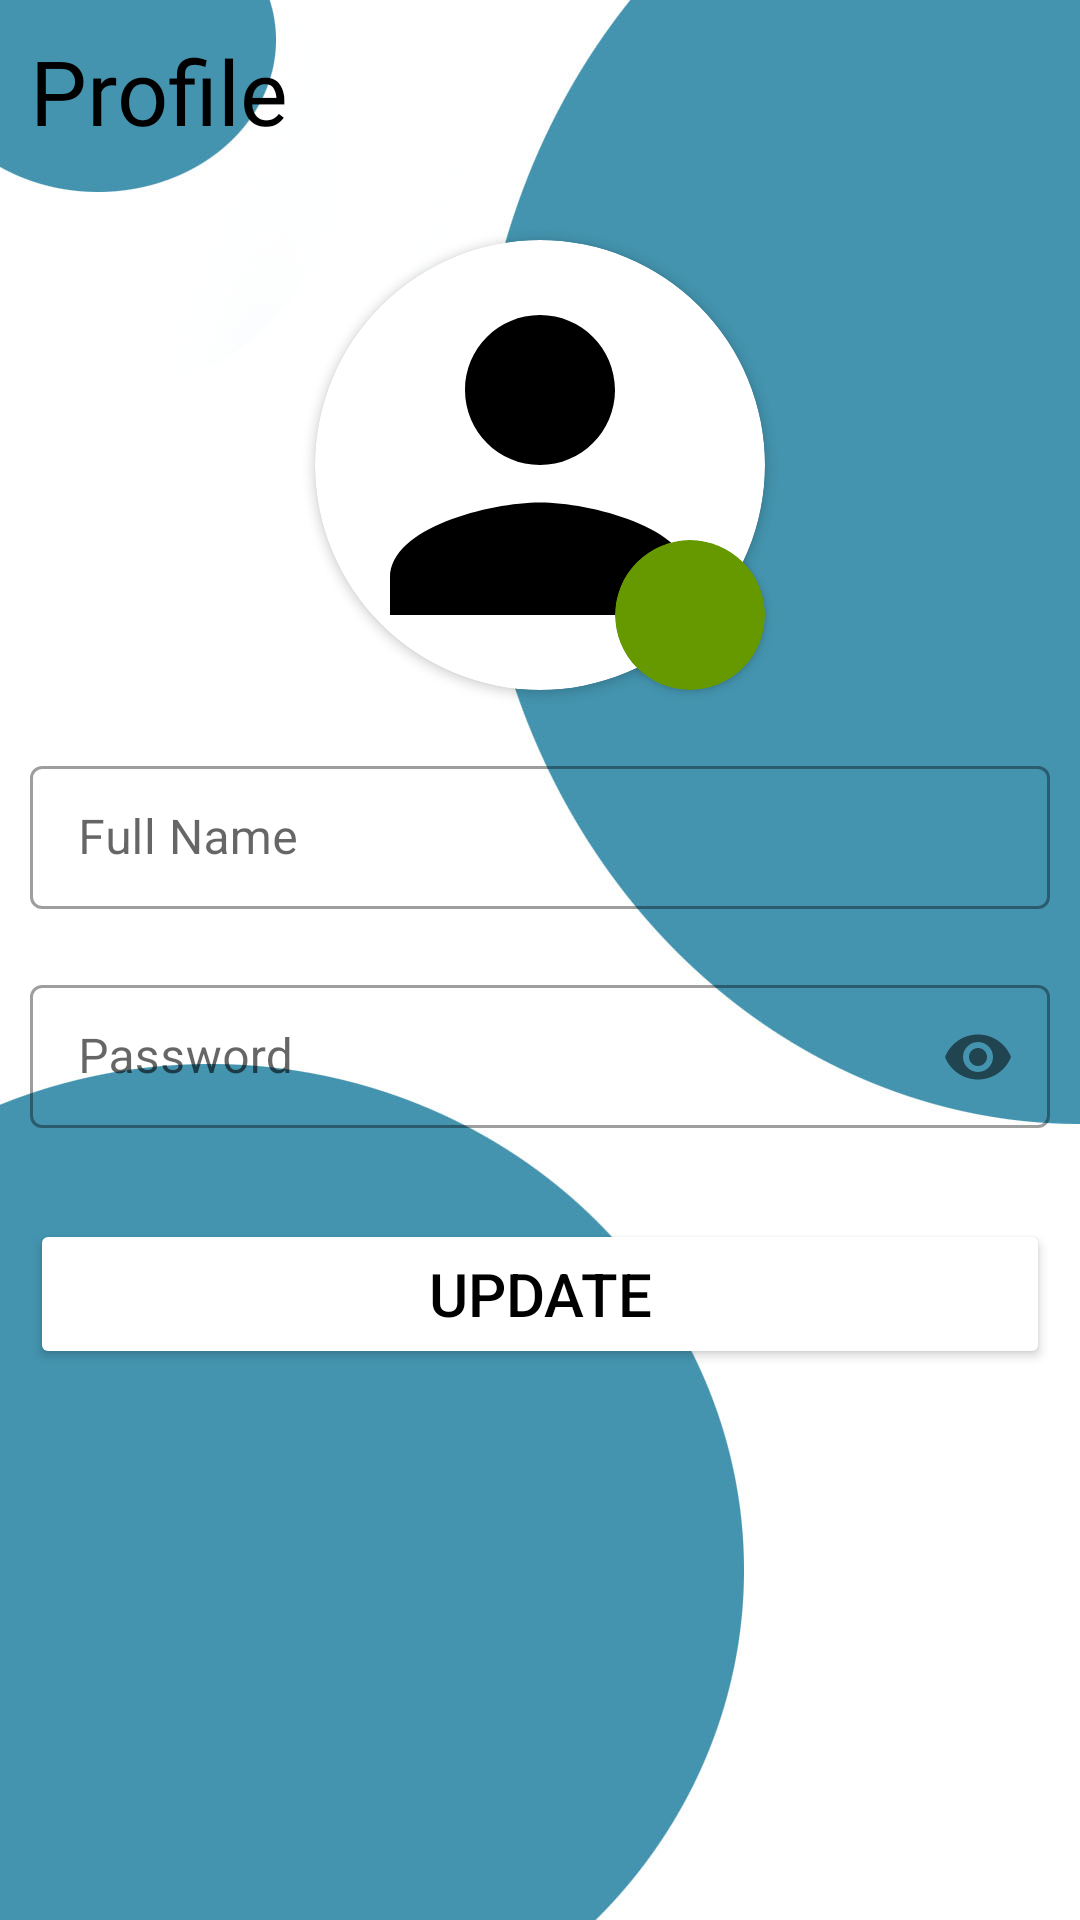

Produce the Android XML layout that renders to this screen, including the resource entries it uses.
<!-- AndroidManifest.xml: application theme Theme.LearnQuran -->
<!-- res/layout/fragment_profile_details.xml -->
<?xml version="1.0" encoding="utf-8"?>
<androidx.constraintlayout.widget.ConstraintLayout xmlns:android="http://schemas.android.com/apk/res/android"
    xmlns:app="http://schemas.android.com/apk/res-auto"
    xmlns:tools="http://schemas.android.com/tools"
    android:background="@drawable/profile_background"
    android:layout_width="match_parent"
    android:layout_height="match_parent">

    <LinearLayout
        android:id="@+id/linearLayout5"
        android:layout_width="match_parent"
        android:layout_height="wrap_content"
        app:layout_constraintEnd_toEndOf="parent"
        app:layout_constraintStart_toStartOf="parent"
        app:layout_constraintTop_toTopOf="parent">

        <TextView
            android:id="@+id/profileTitle"
            android:layout_width="match_parent"
            android:layout_height="50dp"
            android:layout_marginLeft="10dp"
            android:layout_marginTop="10dp"
            android:layout_weight="1"
            android:fontFamily="@font/font"
            android:gravity="left"
            android:text="Profile"
            android:textColor="@color/black"
            android:textSize="30sp" />

        <ImageView
            android:id="@+id/btnLogout"
            android:layout_width="100dp"
            android:layout_height="60dp"
            android:layout_marginRight="20dp"
            android:layout_weight="1"
            android:src="@drawable/logout" />
    </LinearLayout>

    <androidx.cardview.widget.CardView
        android:id="@+id/card"
        android:layout_width="wrap_content"
        android:layout_height="wrap_content"
        android:layout_centerHorizontal="true"
        android:layout_marginTop="20dp"
        android:elevation="12dp"
        android:innerRadius="0dp"
        android:shape="ring"
        android:thicknessRatio="1.9"
        app:cardCornerRadius="90dp"
        app:layout_constraintEnd_toEndOf="parent"
        app:layout_constraintStart_toStartOf="parent"
        app:layout_constraintTop_toBottomOf="@+id/linearLayout5">

        <ImageView
            android:id="@+id/imageProfilePic"
            android:layout_width="150dp"
            android:layout_height="150dp"
            android:layout_gravity="center"
            android:adjustViewBounds="true"
            android:scaleType="centerCrop"
            android:src="@drawable/person"
            tools:layout_editor_absoluteX="100dp"
            tools:layout_editor_absoluteY="144dp" />
    </androidx.cardview.widget.CardView>

    <androidx.cardview.widget.CardView
        android:id="@+id/cvChangeImage"
        android:layout_width="50dp"
        android:layout_height="50dp"
        android:layout_centerHorizontal="true"
        android:backgroundTint="@android:color/holo_green_dark"
        android:elevation="12dp"
        android:innerRadius="0dp"
        android:shape="ring"
        android:thicknessRatio="1.9"
        app:cardCornerRadius="40dp"
        app:layout_constraintBottom_toBottomOf="@+id/card"
        app:layout_constraintEnd_toEndOf="@+id/card">

        <ImageView
            android:id="@+id/imageView6"
            android:layout_width="match_parent"
            android:layout_height="30dp"
            android:layout_alignParentTop="true"
            android:layout_centerHorizontal="true"
            android:layout_gravity="center"
            android:src="@drawable/camera" />
    </androidx.cardview.widget.CardView>

    <LinearLayout
        android:layout_width="match_parent"
        android:layout_height="0dp"
        android:orientation="vertical"
        app:layout_constraintBottom_toBottomOf="parent"
        app:layout_constraintEnd_toEndOf="parent"
        app:layout_constraintStart_toStartOf="parent"
        app:layout_constraintTop_toBottomOf="@+id/card">

        <com.google.android.material.textfield.TextInputLayout
            android:id="@+id/tipFullName"
            style="@style/Widget.MaterialComponents.TextInputLayout.OutlinedBox.Dense"
            android:layout_width="match_parent"
            android:layout_height="wrap_content"
            android:layout_marginLeft="10dp"
            android:layout_marginTop="20dp"
            android:layout_marginRight="10dp"
            android:hint="Full Name">

            <com.google.android.material.textfield.TextInputEditText
                android:id="@+id/edSecFullName"
                android:layout_width="match_parent"
                android:layout_height="wrap_content"
                android:inputType="text" />
        </com.google.android.material.textfield.TextInputLayout>

        <com.google.android.material.textfield.TextInputLayout
            android:id="@+id/tipPassword"
            style="@style/Widget.MaterialComponents.TextInputLayout.OutlinedBox.Dense"
            android:layout_width="match_parent"
            android:layout_height="wrap_content"
            android:layout_marginLeft="10dp"
            android:layout_marginTop="20dp"
            android:layout_marginRight="10dp"
            android:hint="Password"
            app:passwordToggleEnabled="true"
            android:textColor="@color/black">

            <com.google.android.material.textfield.TextInputEditText
                android:id="@+id/edPassword"
                android:layout_width="match_parent"
                android:layout_height="wrap_content"
                android:inputType="textPassword" />
        </com.google.android.material.textfield.TextInputLayout>

        <Button
            android:id="@+id/btnUpdateProfileDetails"
            android:layout_width="match_parent"
            android:layout_height="50dp"
            android:layout_marginLeft="10dp"
            android:layout_marginTop="30dp"
            android:layout_marginRight="10dp"
            android:backgroundTint="@color/white"
            android:elevation="10dp"
            android:foregroundGravity="center"
            android:shadowRadius="@integer/material_motion_duration_medium_1"
            android:text="Update"
            android:textColor="@color/black"
            android:textSize="20sp" />
    </LinearLayout>

</androidx.constraintlayout.widget.ConstraintLayout>
<!-- resources referenced by this layout -->
<resources>
  <color name="black">#FF000000</color>
  <color name="white">#FFFFFFFF</color>
  <!-- drawable person (drawable) -->
  <vector xmlns:android="http://schemas.android.com/apk/res/android"
      android:width="24dp"
      android:height="24dp"
      android:viewportWidth="24"
      android:viewportHeight="24"
      android:tint="?attr/warmth">
    <path
        android:fillColor="@android:color/black"
        android:pathData="M12,12c2.21,0 4,-1.79 4,-4s-1.79,-4 -4,-4 -4,1.79 -4,4 1.79,4 4,4zM12,14c-2.67,0 -8,1.34 -8,4v2h16v-2c0,-2.66 -5.33,-4 -8,-4z"/>
  </vector>
  <!-- drawable profile_background: jpg bitmap (drawable-v24, 85775 bytes) -->
  <style name="Theme.LearnQuran" parent="Theme.MaterialComponents.DayNight.DarkActionBar">
          
          <item name="colorPrimary">@color/purple_500</item>
          <item name="colorPrimaryVariant">@color/purple_700</item>
          <item name="colorOnPrimary">@color/white</item>
          
          <item name="colorSecondary">@color/teal_200</item>
          <item name="colorSecondaryVariant">@color/teal_700</item>
          <item name="colorOnSecondary">@color/black</item>
          
          <item name="android:statusBarColor" tools:targetApi="l">?attr/colorPrimaryVariant</item>
          
      </style>
  <color name="purple_500">#808080</color>
  <color name="purple_700">#808080</color>
  <color name="teal_200">#FF03DAC5</color>
  <color name="teal_700">#FF018786</color>
</resources>
